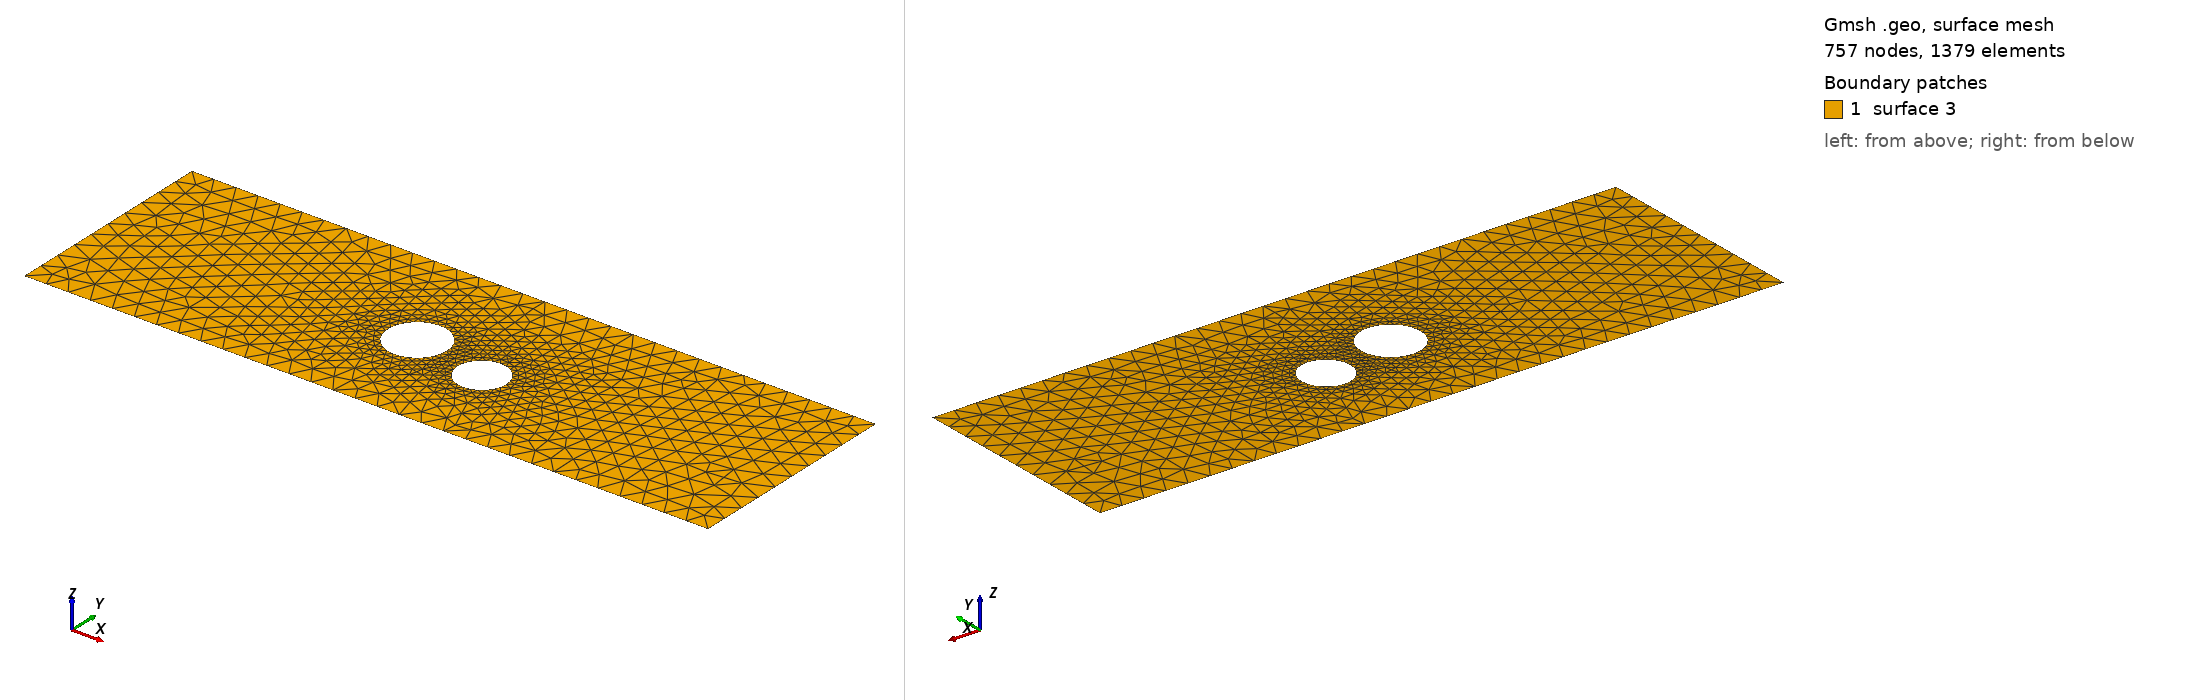

Gmsh geometry script, surface-meshed: 757 nodes, 1379 surface elements. Boundary patches (legend numbers): 1 surface 3. Left view from above one corner, right view from below the opposite corner. The script declares no physical surfaces, so the legend lists its geometric surfaces. The drawing asked Gmsh for element sizes between 1% and 20% of the model's largest extent; the script's own settings can give other sizes.

=== cad_461.geo (drawn) ===
//+
SetFactory("OpenCASCADE");
//+
Point(1) = {0.236154, -4.250967, 0.000000, 1.000000};
//+
Point(2) = {31.015098, -4.250967, 0.000000, 1.000000};
//+
Point(3) = {31.015098, 5.576191, 0.000000, 1.000000};
//+
Point(4) = {0.236154, 5.576191, 0.000000, 1.000000};
//+
Line(1) = {4, 1};
//+
Line(2) = {1, 2};
//+
Line(3) = {2, 3};
//+
Line(4) = {3, 4};
//+
Curve Loop(1) = {1, 2, 3, 4};
//+
Point(6) = {18.765072, -0.131386, 0.000000, 0.109216};
//+
Point(5) = {17.672909, -0.131386, 0.000000, 0.109216};
//+
Point(7) = {17.126828, 0.814455, 0.000000, 0.109216};
//+
Point(8) = {17.126828, -1.077227, 0.000000, 0.109216};
//+
Point(10) = {15.569856, 0.541356, 0.000000, 0.132202};
//+
Point(9) = {14.247833, 0.541356, 0.000000, 0.132202};
//+
Point(11) = {13.586821, 1.686261, 0.000000, 0.132202};
//+
Point(12) = {13.586821, -0.603550, 0.000000, 0.132202};
//+
Ellipse(5) = {6, 5, 7, 7};
//+
Ellipse(6) = {7, 5, 8, 8};
//+
Ellipse(7) = {8, 5, 6, 6};
//+
Curve Loop(2) = {5, 6, 7};
//+
Ellipse(8) = {10, 9, 11, 11};
//+
Ellipse(9) = {11, 9, 12, 12};
//+
Ellipse(10) = {12, 9, 10, 10};
//+
Curve Loop(3) = {8, 9, 10};
//+
Plane Surface(3) = {1, 2, 3};
//+
Physical Curve("INFLOW", 100) = {1};
//+
Physical Curve("OUTFLOW", 101) = {3};
//+
Physical Curve("WALL_BOUNDARY", 102) = {2, 4};
//+
Physical Curve("OBSTACLE", 103) = {5, 6, 7, 8, 9, 10};
